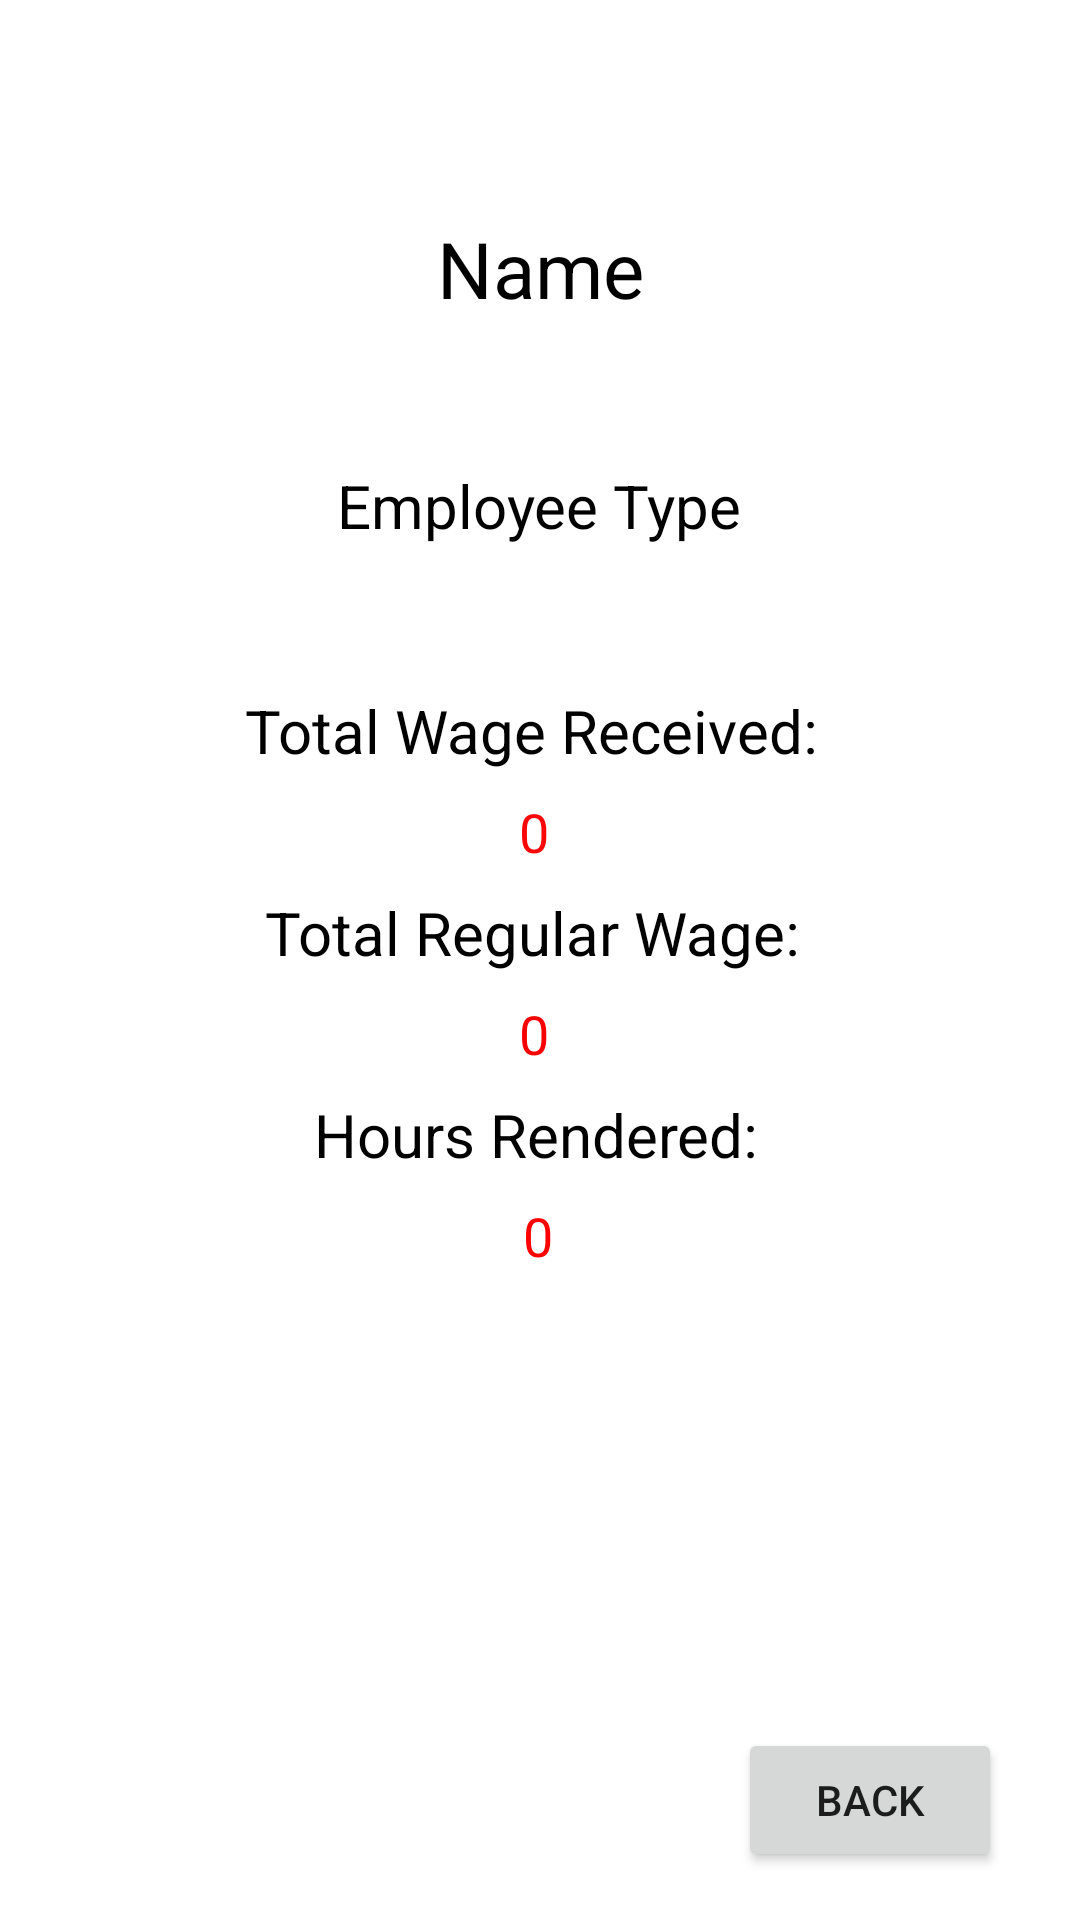

Layout XML and referenced resources for this Android screen:
<!-- AndroidManifest.xml: application theme Theme.Bitor_WageCalculator -->
<!-- res/layout/display.xml -->
<?xml version="1.0" encoding="utf-8"?>
<androidx.constraintlayout.widget.ConstraintLayout xmlns:android="http://schemas.android.com/apk/res/android"
    xmlns:app="http://schemas.android.com/apk/res-auto"
    xmlns:tools="http://schemas.android.com/tools"
    android:layout_width="match_parent"
    android:layout_height="match_parent">

    <TextView
        android:id="@+id/employeename"
        android:layout_width="wrap_content"
        android:layout_height="wrap_content"
        android:layout_marginTop="72dp"
        android:text="Name"
        android:textColor="#000000"
        android:textSize="26dp"
        app:layout_constraintEnd_toEndOf="parent"
        app:layout_constraintStart_toStartOf="parent"
        app:layout_constraintTop_toTopOf="parent" />

    <TextView
        android:id="@+id/textView5"
        android:layout_width="wrap_content"
        android:layout_height="wrap_content"
        android:layout_marginTop="48dp"
        android:text="Total Wage Received:"
        android:textColor="#000000"
        android:textSize="20dp"
        app:layout_constraintEnd_toEndOf="@+id/employeetype"
        app:layout_constraintHorizontal_bias="0.553"
        app:layout_constraintStart_toStartOf="@+id/employeetype"
        app:layout_constraintTop_toBottomOf="@+id/employeetype" />

    <TextView
        android:id="@+id/TWRresult"
        android:layout_width="wrap_content"
        android:layout_height="wrap_content"
        android:layout_marginTop="8dp"
        android:text="0"
        android:textColor="#FB0707"
        android:textSize="18dp"
        app:layout_constraintEnd_toEndOf="@+id/textView5"
        app:layout_constraintHorizontal_bias="0.505"
        app:layout_constraintStart_toStartOf="@+id/textView5"
        app:layout_constraintTop_toBottomOf="@+id/textView5" />

    <TextView
        android:id="@+id/textView11"
        android:layout_width="wrap_content"
        android:layout_height="wrap_content"
        android:layout_marginTop="8dp"
        android:text="Hours Rendered:"
        android:textColor="#000000"
        android:textSize="20dp"
        app:layout_constraintEnd_toEndOf="@+id/textView9"
        app:layout_constraintHorizontal_bias="0.533"
        app:layout_constraintStart_toStartOf="@+id/textView9"
        app:layout_constraintTop_toBottomOf="@+id/TRWresult" />

    <TextView
        android:id="@+id/HRresult"
        android:layout_width="wrap_content"
        android:layout_height="wrap_content"

        android:layout_marginTop="8dp"
        android:text="0"
        android:textColor="#FF0000"
        android:textSize="18dp"
        app:layout_constraintEnd_toEndOf="@+id/textView11"
        app:layout_constraintHorizontal_bias="0.503"
        app:layout_constraintStart_toStartOf="@+id/textView11"
        app:layout_constraintTop_toBottomOf="@+id/textView11" />

    <TextView
        android:id="@+id/TRWresult"
        android:layout_width="wrap_content"
        android:layout_height="wrap_content"
        android:layout_marginTop="8dp"
        android:text="0"
        android:textColor="#F60000"
        android:textSize="18dp"
        app:layout_constraintEnd_toEndOf="@+id/textView9"
        app:layout_constraintHorizontal_bias="0.502"
        app:layout_constraintStart_toStartOf="@+id/textView9"
        app:layout_constraintTop_toBottomOf="@+id/textView9" />

    <TextView
        android:id="@+id/employeetype"
        android:layout_width="wrap_content"
        android:layout_height="wrap_content"
        android:layout_marginTop="48dp"
        android:text="Employee Type"
        android:textColor="#000000"
        android:textSize="20dp"
        app:layout_constraintEnd_toEndOf="@+id/employeename"
        app:layout_constraintHorizontal_bias="0.507"
        app:layout_constraintStart_toStartOf="@+id/employeename"
        app:layout_constraintTop_toBottomOf="@+id/employeename" />

    <TextView
        android:id="@+id/textView9"
        android:layout_width="wrap_content"
        android:layout_height="wrap_content"
        android:layout_marginTop="8dp"
        android:text="Total Regular Wage:"
        android:textColor="#000000"
        android:textSize="20dp"
        app:layout_constraintEnd_toEndOf="@+id/textView5"
        app:layout_constraintHorizontal_bias="0.538"
        app:layout_constraintStart_toStartOf="@+id/textView5"
        app:layout_constraintTop_toBottomOf="@+id/TWRresult" />

    <Button
        android:id="@+id/btnback"
        android:layout_width="wrap_content"
        android:layout_height="wrap_content"
        android:layout_marginBottom="16dp"
        android:text="Back"
        app:layout_constraintBottom_toBottomOf="parent"
        app:layout_constraintEnd_toEndOf="parent"
        app:layout_constraintHorizontal_bias="0.904"
        app:layout_constraintStart_toStartOf="parent" />

</androidx.constraintlayout.widget.ConstraintLayout>
<!-- resources referenced by this layout -->
<resources>
  <style name="Theme.Bitor_WageCalculator" parent="Theme.MaterialComponents.DayNight.DarkActionBar">
          
          <item name="colorPrimary">@color/purple_500</item>
          <item name="colorPrimaryVariant">@color/purple_700</item>
          <item name="colorOnPrimary">@color/white</item>
          
          <item name="colorSecondary">@color/teal_200</item>
          <item name="colorSecondaryVariant">@color/teal_700</item>
          <item name="colorOnSecondary">@color/black</item>
          
          <item name="android:statusBarColor" tools:targetApi="l">?attr/colorPrimaryVariant</item>
          
      </style>
  <!-- not gathered from this repository: default colours our renderer supplied (Android Studio template values) -->
  <color name="purple_500">#FF6200EE</color>
  <color name="purple_700">#FF3700B3</color>
  <color name="teal_200">#FF03DAC5</color>
  <color name="teal_700">#FF018786</color>
  <color name="black">#FF000000</color>
  <color name="white">#FFFFFFFF</color>
</resources>
